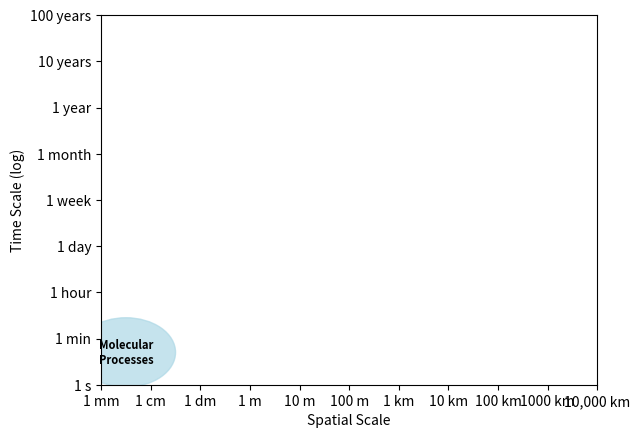

Source code (Python):
""" Figures related to Ocean Science and Climate"""

import matplotlib.pyplot as plt
import numpy as np

from matplotlib.patches import Ellipse


def fig_stommel():
    # Create a figure and axis
    fig, ax = plt.subplots()

    # Plot data
    #ax.plot(x, y, label="Example Data")

    # Set logarithmic scales
    #ax.set_xscale('log')
    #ax.set_yscale('log')

    # Set x-axis range

    # Customize x-axis tick labels
    tick_labels = ['1 mm', '1 cm', '1 dm', '1 m', '10 m', '100 m', '1 km', '10 km',
                   '100 km', '1000 km', '10,000 km']  # Corresponding labels
    ticks = np.arange(0, 11)  # Ticks from 0 to 10
    ax.set_xticks(ticks)
    ax.set_xticklabels(tick_labels)
    ax.set_xlim(0, 10)  # Set x-axis limits

    # Y-axis ticks are in time scale
    y_ticks = np.arange(9)
    ytick_labels = ['1 s', '1 min', '1 hour', '1 day', '1 week', '1 month', 
                    '1 year', '10 years', '100 years']
    ax.set_yticks(y_ticks)
    ax.set_yticklabels(ytick_labels)
    ax.set_ylim(0, 8)  # Set y-axis limits

    # Set axis labels and title
    ax.set_xlabel("Spatial Scale")
    ax.set_ylabel("Time Scale (log)")
    #ax.set_title("Logarithmic Spatial and Time Scales")

    # Add a legend
    #ax.legend()

    # Add ellipses for the physical processes
    ellipse_data = [
        {"center": (0.5, 0.7), "width": 2, "height": 1.5, "angle": 0, "color": 
            "lightblue", "text": "Molecular\nProcesses", "label": "Molecular"},
    ]

    # Add all ellipses and their text to the plot
    for data in ellipse_data:
        # Create and add the ellipse
        ellipse = Ellipse(data["center"], width=data["width"], 
                          height=data["height"], angle=data["angle"],
                        facecolor=data["color"], edgecolor=data['color'], alpha=0.7)
        ax.add_patch(ellipse)
        
        # Add text to the center of each ellipse
        ax.text(data["center"][0], data["center"][1], data["text"],
                horizontalalignment='center',
                verticalalignment='center',
                fontsize=8,
                fontweight='bold',
                color='black')

    # Save the figure
    plt.savefig("fig_stommel.png", dpi=300, bbox_inches='tight')
    print("Figure saved as fig_stommel.png")

# Command line
if __name__ == "__main__":
    fig_stommel()
    # Uncomment the following line to run the function
    # fig_stommel()